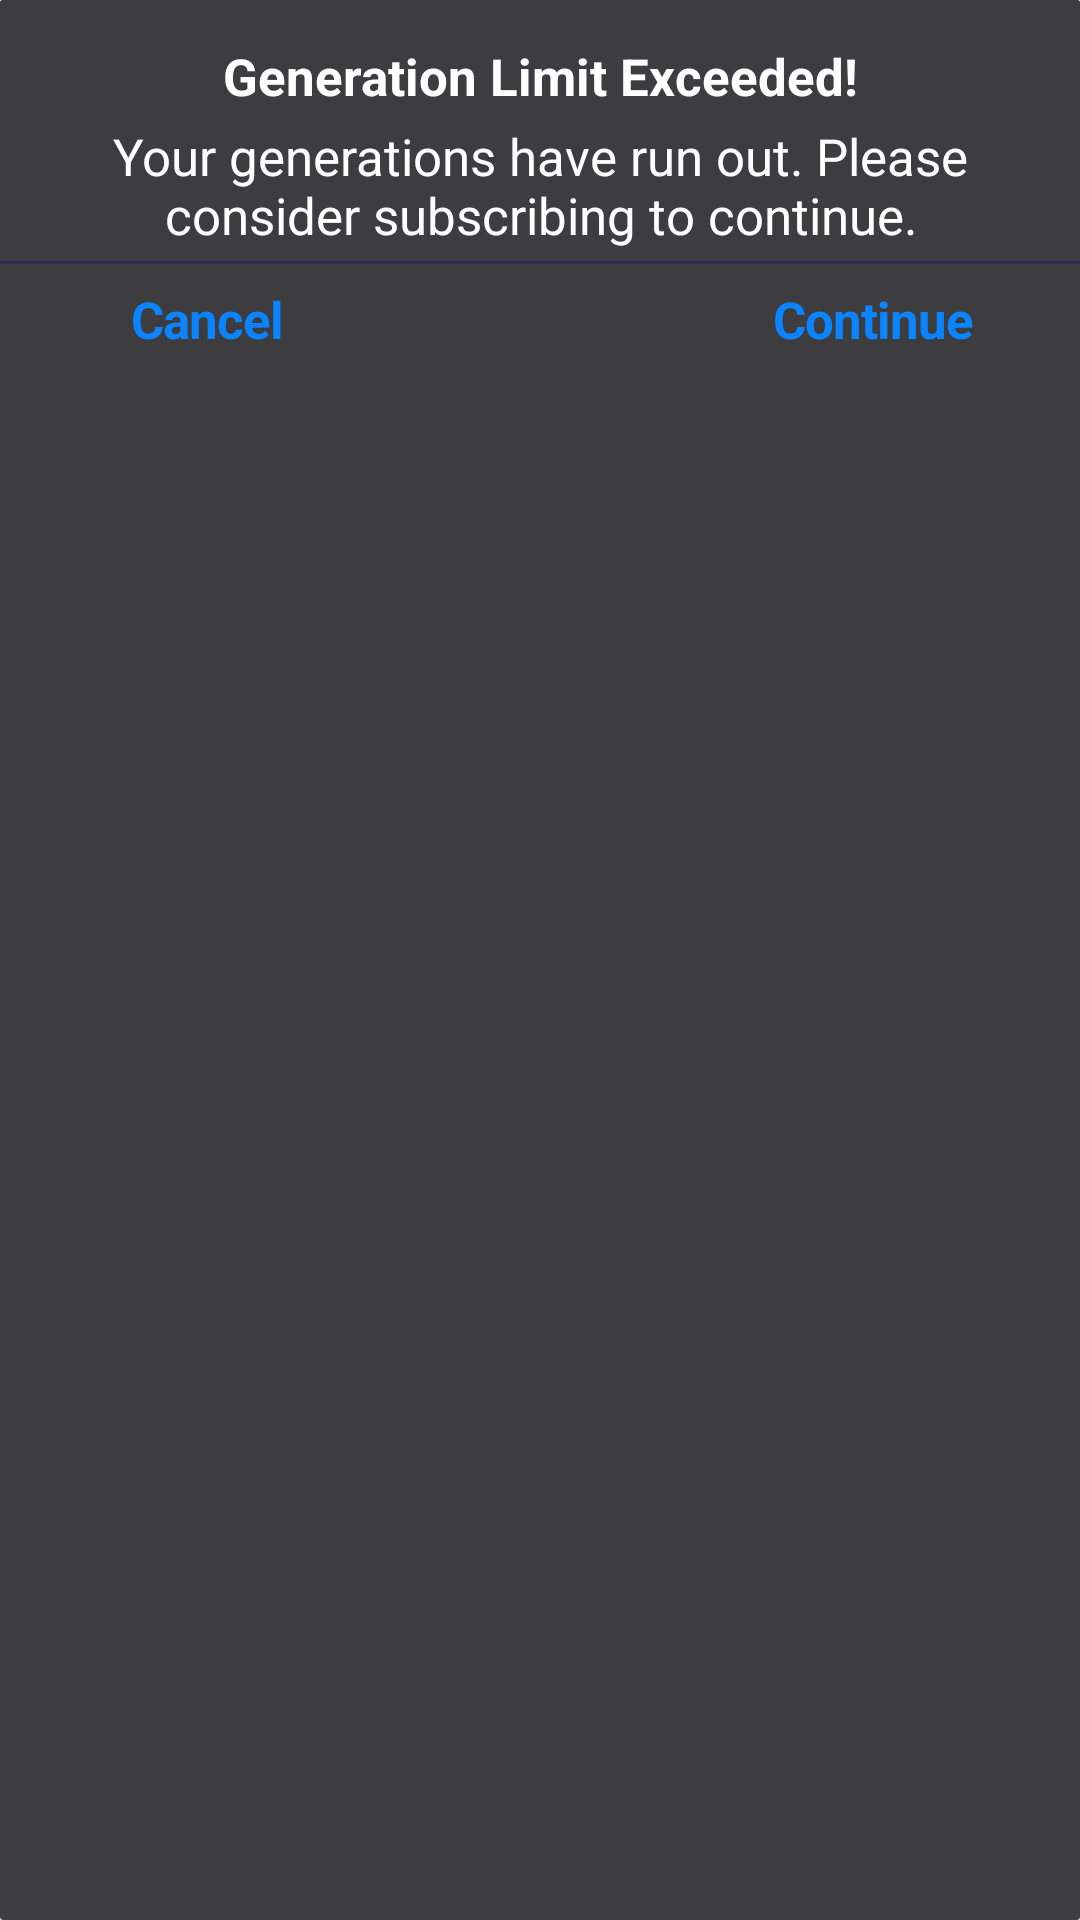

Layout XML and referenced resources for this Android screen:
<!-- AndroidManifest.xml: application theme Theme.HotRest -->
<!-- res/layout/alert_limit.xml -->
<?xml version="1.0" encoding="utf-8"?>
<androidx.cardview.widget.CardView xmlns:android="http://schemas.android.com/apk/res/android"
    xmlns:tools="http://schemas.android.com/tools"
    android:layout_width="273dp"
    android:layout_height="wrap_content"
    xmlns:app="http://schemas.android.com/apk/res-auto"
    app:cardCornerRadius="1dp"
    android:backgroundTint="#3D3D40"
    android:background="#3D3D40"
    >


    <androidx.constraintlayout.widget.ConstraintLayout
        android:layout_width="match_parent"
        android:layout_height="wrap_content"
        android:backgroundTint="#3D3D40"
        android:background="#3D3D40"
        >

        <TextView
            android:id="@+id/textView38"
            android:layout_width="match_parent"
            android:layout_height="wrap_content"
            android:layout_marginStart="16dp"
            android:layout_marginTop="14dp"
            android:textSize="17sp"
            android:layout_marginEnd="16dp"
            android:gravity="center_horizontal|top"
            android:text="@string/GenerationLimitExceeded"
            android:textColor="@color/white"
            android:textStyle="bold"
            app:layout_constraintBottom_toBottomOf="parent"
            app:layout_constraintEnd_toEndOf="parent"
            app:layout_constraintHorizontal_bias="0.497"
            app:layout_constraintStart_toStartOf="parent"
            app:layout_constraintTop_toTopOf="parent"
            app:layout_constraintVertical_bias="0.0" />

        <TextView
            android:id="@+id/textView39"
            android:layout_width="match_parent"
            android:layout_height="wrap_content"
            android:layout_marginStart="12dp"
            android:layout_marginTop="4dp"
            android:layout_marginEnd="12dp"
            android:gravity="center_horizontal|top"
            android:text="@string/Yourgenerationshaverunout"

            android:textColor="@color/white"
            android:textSize="17sp"
            app:layout_constraintBottom_toBottomOf="parent"
            app:layout_constraintEnd_toEndOf="parent"
            app:layout_constraintStart_toStartOf="parent"
            app:layout_constraintTop_toBottomOf="@+id/textView38"
            app:layout_constraintVertical_bias="0.0" />

        <TextView
            android:id="@+id/textView40"
            android:layout_width="106dp"
            android:layout_height="43dp"
            android:layout_marginTop="2dp"
            android:layout_marginEnd="16dp"
            android:clickable="true"
            android:focusable="true"
            android:gravity="center_horizontal|center_vertical"
            android:letterSpacing="-0.02"
            android:text="@string/Continue"
            android:textColor="#0A84FF"
            android:textSize="17sp"
            android:textStyle="bold"
            app:layout_constraintBottom_toBottomOf="parent"
            app:layout_constraintEnd_toEndOf="parent"
            app:layout_constraintHorizontal_bias="1.0"
            app:layout_constraintStart_toStartOf="parent"
            app:layout_constraintTop_toBottomOf="@+id/textView39"
            app:layout_constraintVertical_bias="0.0"
            tools:ignore="TouchTargetSizeCheck" />

        <TextView
            android:id="@+id/textView41"
            android:layout_width="match_parent"
            android:layout_height="1dp"
            android:layout_marginTop="4dp"
            android:background="#372A50"
            android:text=""
            app:layout_constraintBottom_toTopOf="@+id/textView40"
            app:layout_constraintEnd_toEndOf="parent"
            app:layout_constraintStart_toStartOf="parent"
            app:layout_constraintTop_toBottomOf="@+id/textView39"
            app:layout_constraintVertical_bias="0.0" />

        <TextView
            android:id="@+id/Cancel"
            android:layout_width="106dp"
            android:layout_height="43dp"
            android:layout_marginStart="16dp"
            android:clickable="true"
            android:focusable="true"
            android:gravity="center_horizontal|center_vertical"
            android:letterSpacing="-0.02"
            android:text="@string/Cancel"
            android:textColor="#0A84FF"
            android:textSize="17sp"
            android:textStyle="bold"
            app:layout_constraintBottom_toBottomOf="parent"
            app:layout_constraintEnd_toStartOf="@+id/textView40"
            app:layout_constraintHorizontal_bias="0.0"
            app:layout_constraintStart_toStartOf="parent"
            app:layout_constraintTop_toBottomOf="@+id/textView39"
            app:layout_constraintVertical_bias="1.0"
            tools:ignore="TouchTargetSizeCheck" />


    </androidx.constraintlayout.widget.ConstraintLayout>

</androidx.cardview.widget.CardView>
<!-- resources referenced by this layout -->
<resources>
  <string name="Cancel">Cancel</string>
  <string name="Continue">Continue</string>
  <string name="GenerationLimitExceeded">Generation Limit Exceeded!</string>
  <string name="Yourgenerationshaverunout">Your generations have run out. Please consider subscribing to continue.</string>
  <style name="Theme.HotRest" parent="Base.Theme.HotRest" />
  <style name="Base.Theme.HotRest" parent="Theme.Material3.DayNight.NoActionBar">
          
          
      </style>
  <!-- not gathered from this repository: default colours our renderer supplied (Android Studio template values) -->
  <color name="white">#FFFFFFFF</color>
</resources>
